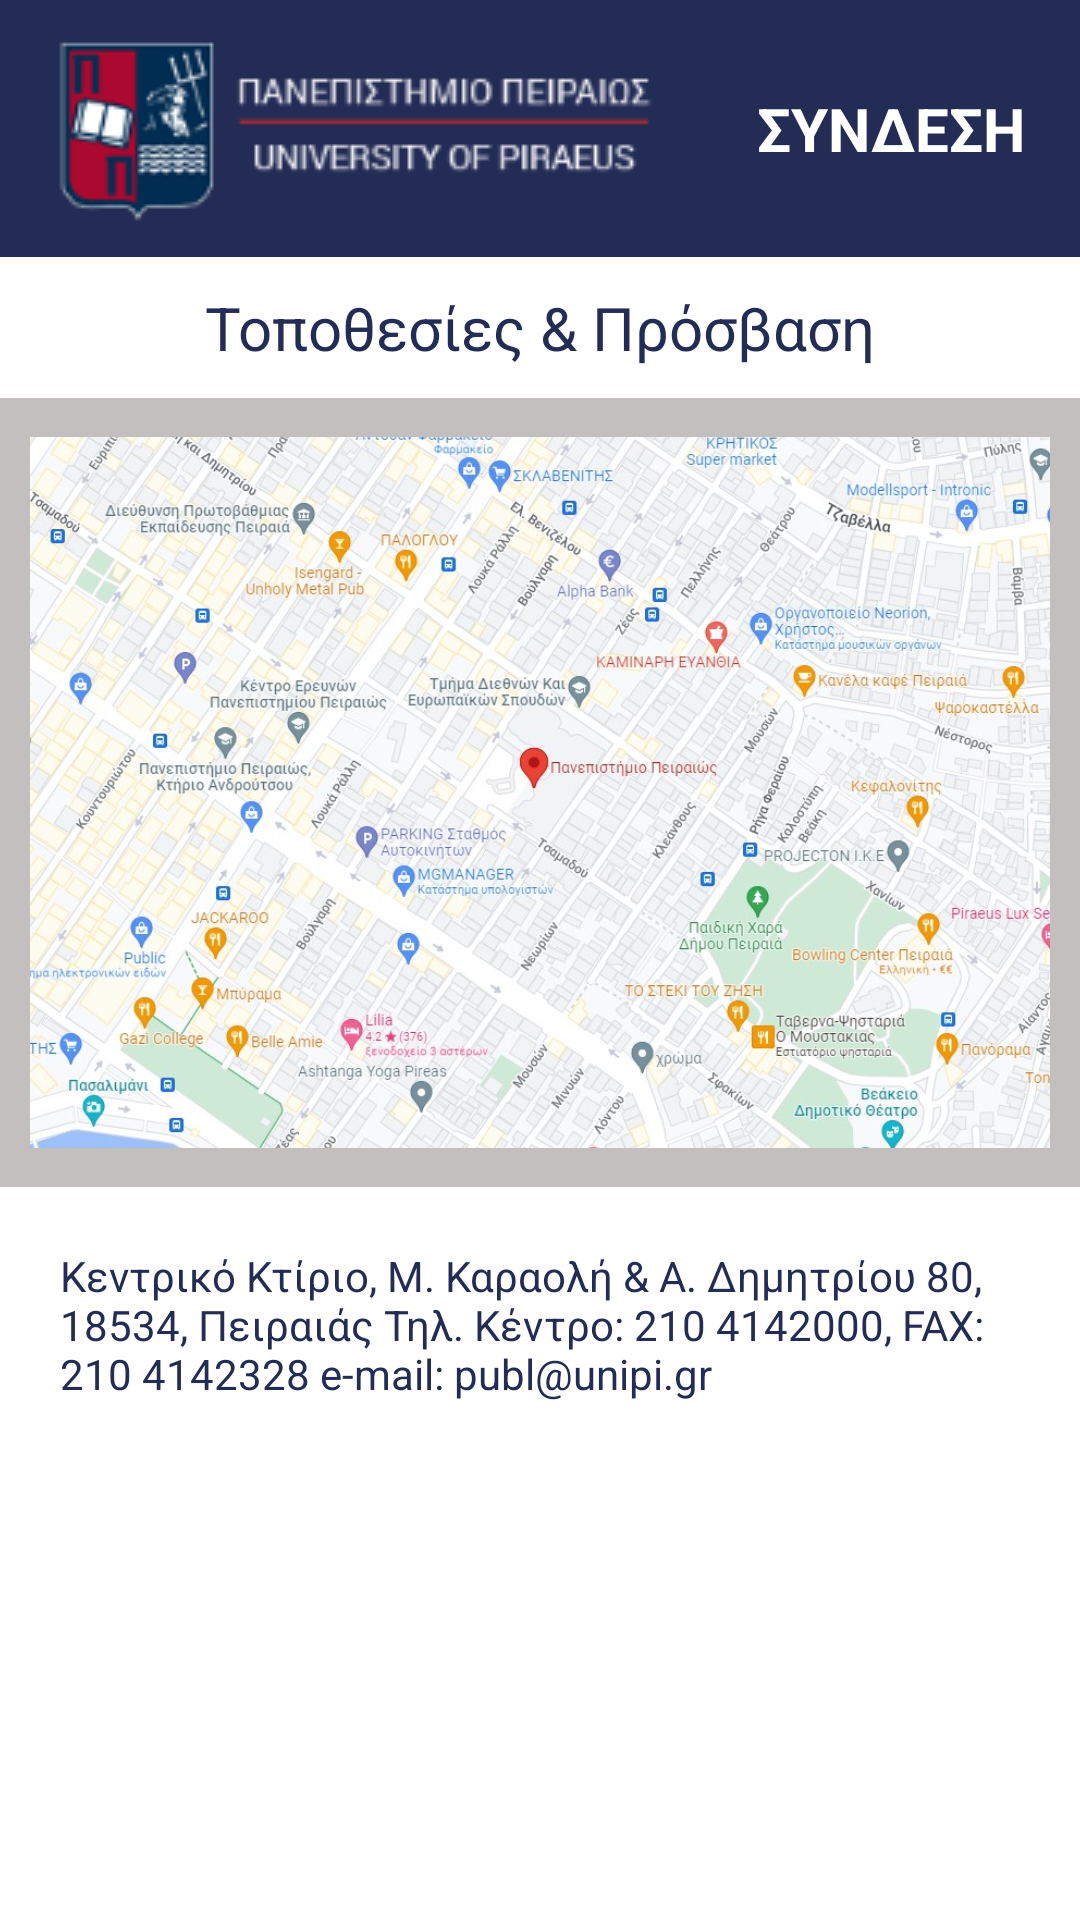

Write the Android layout XML for this screen, with the resource values it uses.
<!-- AndroidManifest.xml: application theme Theme.UnipiAndroid -->
<!-- res/layout/fragment_location.xml -->
<?xml version="1.0" encoding="utf-8"?>
<androidx.constraintlayout.widget.ConstraintLayout xmlns:android="http://schemas.android.com/apk/res/android"
    xmlns:app="http://schemas.android.com/apk/res-auto"
    xmlns:tools="http://schemas.android.com/tools"
    android:layout_width="match_parent"
    android:layout_height="match_parent"
    tools:context=".ui.gallery.LocationFragment">


    <androidx.cardview.widget.CardView
        android:id="@+id/cardView"
        android:layout_width="409dp"
        android:layout_height="wrap_content"
        app:layout_constraintBottom_toBottomOf="parent"
        app:layout_constraintEnd_toEndOf="parent"
        app:layout_constraintStart_toStartOf="parent"
        app:layout_constraintTop_toTopOf="parent"
        app:layout_constraintVertical_bias="0.134">

    </androidx.cardview.widget.CardView>

    <androidx.appcompat.widget.Toolbar
        android:id="@+id/toolbar3"
        android:layout_width="0dp"
        android:layout_height="0dp"
        android:background="#232C55"
        android:minHeight="?attr/actionBarSize"
        android:theme="@style/Theme.AppCompat.DayNight.NoActionBar"
        app:layout_constraintBottom_toTopOf="@+id/cardView"
        app:layout_constraintEnd_toEndOf="parent"
        app:layout_constraintHorizontal_bias="0.0"
        app:layout_constraintStart_toStartOf="parent"
        app:layout_constraintTop_toTopOf="parent"
        app:layout_constraintVertical_bias="0.0" />

    <ImageView
        android:id="@+id/unipiLogo2"
        android:layout_width="wrap_content"
        android:layout_height="wrap_content"
        android:contentDescription="@string/unipi"
        app:layout_constraintBottom_toBottomOf="@+id/toolbar3"
        app:layout_constraintEnd_toEndOf="@+id/toolbar3"
        app:layout_constraintHorizontal_bias="0.12"
        app:layout_constraintStart_toStartOf="@+id/toolbar3"
        app:layout_constraintTop_toTopOf="@+id/toolbar3"
        app:srcCompat="@drawable/unipi_logo_small" />

    <TextView
        android:id="@+id/loginText2"
        android:layout_width="wrap_content"
        android:layout_height="wrap_content"
        android:layout_marginStart="12dp"
        android:clickable="true"
        android:text="@string/login"
        android:textColor="#FFFFFF"
        android:textSize="20sp"
        android:textStyle="bold"
        app:layout_constraintBottom_toBottomOf="@+id/toolbar3"
        app:layout_constraintEnd_toEndOf="@+id/toolbar3"
        app:layout_constraintStart_toEndOf="@+id/unipiLogo2"
        app:layout_constraintTop_toTopOf="@+id/toolbar3"
        tools:ignore="TouchTargetSizeCheck" />

    <ScrollView
        android:id="@+id/scrollView2"
        android:layout_width="0dp"
        android:layout_height="0dp"
        app:layout_constraintBottom_toBottomOf="parent"
        app:layout_constraintEnd_toEndOf="parent"
        app:layout_constraintHorizontal_bias="0.0"
        app:layout_constraintStart_toStartOf="parent"
        app:layout_constraintTop_toBottomOf="@+id/toolbar3"
        app:layout_constraintVertical_bias="1.0"
        tools:ignore="SpeakableTextPresentCheck">

        <LinearLayout
            android:layout_width="match_parent"
            android:layout_height="wrap_content"
            android:orientation="vertical" >

            <TextView
                android:id="@+id/announcement_title"
                android:layout_width="match_parent"
                android:layout_height="wrap_content"
                android:gravity="center"
                android:paddingTop="10sp"
                android:paddingBottom="10sp"
                android:text="@string/locationaccess"
                android:textColor="@color/blue_unipi"
                android:textSize="20sp" />

            <ImageView
                android:id="@+id/imageView2"
                android:layout_width="match_parent"
                android:layout_height="263dp"
                android:background="#C3BFBF"
                android:paddingStart="10dp"
                android:paddingEnd="10dp"
                app:srcCompat="@drawable/unipilocation"
                tools:srcCompat="@drawable/unipilocation" />

            <TextView
                android:id="@+id/details"
                android:layout_width="match_parent"
                android:layout_height="wrap_content"
                android:paddingStart="20sp"
                android:paddingTop="20sp"
                android:paddingEnd="20sp"
                android:text="@string/loc1"
                android:textColor="@color/blue_unipi"
                android:textSize="14sp" />
        </LinearLayout>
    </ScrollView>
</androidx.constraintlayout.widget.ConstraintLayout>
<!-- resources referenced by this layout -->
<resources>
  <color name="blue_unipi">#232C55 </color>
  <!-- drawable unipi_logo_small: png bitmap (drawable, 8292 bytes) -->
  <!-- drawable unipilocation: jpg bitmap (drawable, 222473 bytes) -->
  <string name="loc1">Κεντρικό Κτίριο, Μ. Καραολή &amp; Α. Δημητρίου 80, 18534, Πειραιάς Τηλ. Κέντρο: 210 4142000, FAX: 210 4142328 e-mail: publ@unipi.gr</string>
  <string name="locationaccess">Τοποθεσίες &amp; Πρόσβαση</string>
  <string name="login">ΣΥΝΔΕΣΗ</string>
  <string name="unipi">University Of Piraeus</string>
  <style name="Theme.UnipiAndroid" parent="Theme.MaterialComponents.DayNight.DarkActionBar">
          
          <item name="colorPrimary">@color/blue_unipi</item>
          <item name="colorPrimaryVariant">@color/blue_unipi</item>
          <item name="colorOnPrimary">@color/white</item>
          
          <item name="colorSecondary">@color/red_unipi</item>
          <item name="colorSecondaryVariant">@color/red_unipi</item>
          <item name="colorOnSecondary">@color/black</item>
          
          <item name="android:statusBarColor" tools:targetApi="l">?attr/colorPrimaryVariant</item>
          
      </style>
  <color name="white">#FFFFFFFF</color>
  <color name="red_unipi">#A22631 </color>
  <color name="black">#FF000000</color>
</resources>
